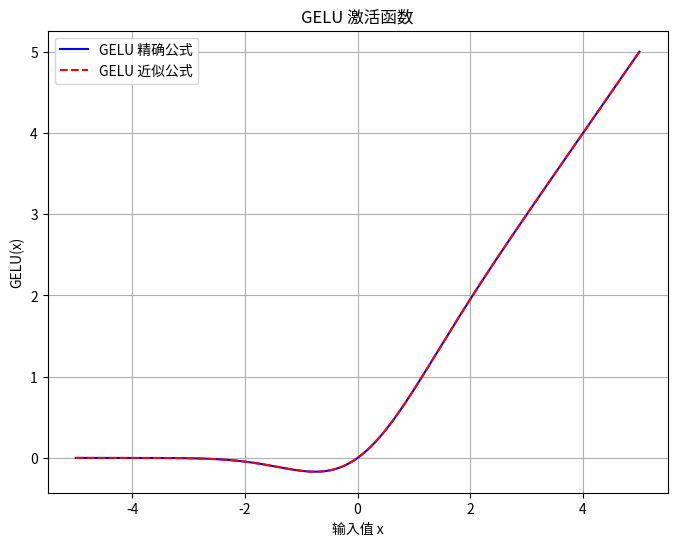

Reproduce this figure in Python.
import numpy as np
import matplotlib.pyplot as plt
from scipy.special import erf

def gelu(x):
    """GELU的精确公式"""
    return 0.5 * x * (1 + erf(x / np.sqrt(2)))

def gelu_approx(x):
    """GELU的近似公式"""
    return 0.5 * x * (1 + np.tanh(np.sqrt(2 / np.pi) * (x + 0.044715 * x**3)))

# 生成输入数据
x = np.linspace(-5, 5, 1000)
y_exact = gelu(x)
y_approx = gelu_approx(x)

# 绘制GELU函数
plt.figure(figsize=(8, 6))
plt.plot(x, y_exact, label='GELU 精确公式', color='blue')
plt.plot(x, y_approx, label='GELU 近似公式', color='red', linestyle='--')
plt.title('GELU 激活函数')
plt.xlabel('输入值 x')
plt.ylabel('GELU(x)')
plt.legend()
plt.grid(True)
plt.show()
